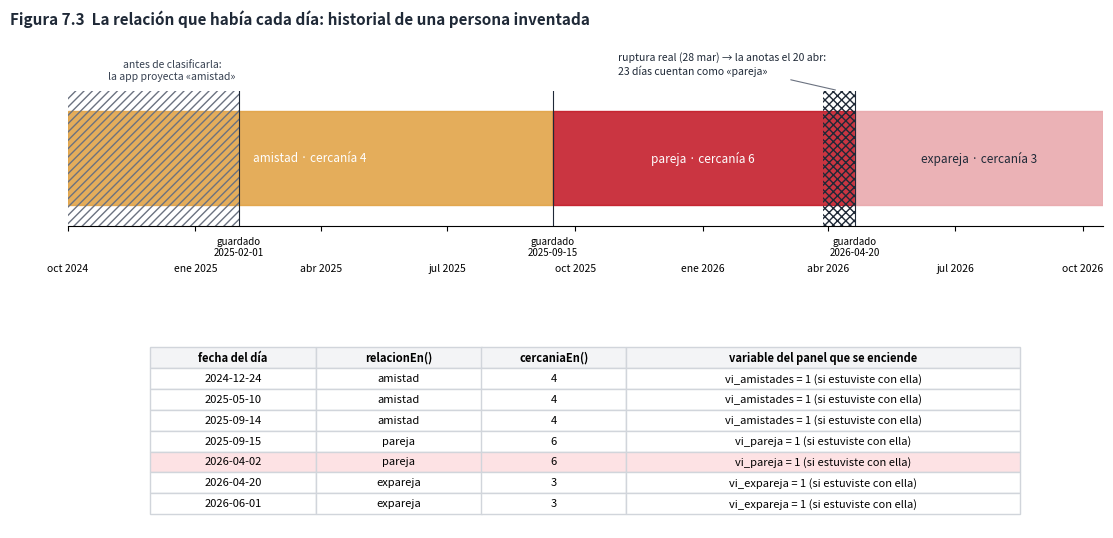

Source code (Python):
"""Figura 7.3 - Relación según la fecha con datos SINTÉTICOS: replica Personas.guardar (historial) y
Personas.relacionEn / cercaniaEn (data/Personas.kt). Uso: python fig19_relacion_fecha.py [salida.png]"""
import sys
from datetime import date, timedelta
import matplotlib
matplotlib.use("Agg")
import matplotlib.pyplot as plt
import matplotlib.dates as md

# --- Lo que hace la app: cada guardado con cambio deja (hasta = día del cambio, relación y cercanía anteriores).
persona = {"relacion": None, "cercania": None, "historial": []}
def guardar(rel, cerca, hoy):
    if persona["relacion"] is not None:
        cambio = persona["relacion"] != rel or (persona["cercania"] is not None and cerca is not None and persona["cercania"] != cerca)
        if cambio: persona["historial"].append((hoy, persona["relacion"], persona["cercania"]))
    persona["relacion"] = rel; persona["cercania"] = cerca if cerca is not None else persona["cercania"]
def relacion_en(f):
    for hasta, rel, _ in sorted(persona["historial"]):
        if f < hasta: return rel
    return persona["relacion"]
def cercania_en(f):
    for hasta, _, c in sorted(persona["historial"]):
        if f < hasta: return c if c is not None else persona["cercania"]
    return persona["cercania"]

guardar("amistad", 4, "2025-02-01")        # primera vez que la clasificas
guardar("pareja", 6, "2025-09-15")
guardar("expareja", 3, "2026-04-20")       # lo anotas 23 días después de la ruptura real (2026-03-28)
REAL = "2026-03-28"

COL = {"amistad": "#e09f3e", "pareja": "#c1121f", "expareja": "#e8a5a9"}
d0, d1 = date(2024, 10, 1), date(2026, 10, 15)
dias = [d0 + timedelta(k) for k in range((d1 - d0).days + 1)]

fig = plt.figure(figsize=(11.5, 5.4), dpi=160)
a = fig.add_axes([0.06, 0.58, 0.9, 0.25])
prev, ini = None, d0
for d in dias + [None]:
    r = relacion_en(d.isoformat()) if d else None
    if r != prev and prev is not None:
        a.axvspan(ini, d or d1, ymin=.15, ymax=.85, color=COL[prev], alpha=.85)
        mid = ini + (((d or d1) - ini) / 2)
        a.text(mid, .5, f"{prev} · cercanía {cercania_en(ini.isoformat())}", ha="center", va="center", fontsize=8.5, color="white" if prev != "expareja" else "#1f2937")
    if r != prev: ini = d
    prev = r
a.axvspan(d0, date(2025, 2, 1), ymin=.0, ymax=1, facecolor="none", hatch="////", edgecolor="#6b7280", lw=0)
a.text(date(2024, 12, 15), 1.07, "antes de clasificarla:\nla app proyecta «amistad»", ha="center", va="bottom", fontsize=7.5, color="#374151", transform=a.get_xaxis_transform())
a.axvspan(date.fromisoformat(REAL), date(2026, 4, 20), ymin=0, ymax=1, facecolor="none", hatch="xxxx", edgecolor="#1f2937", lw=0)
a.annotate("ruptura real (28 mar) → la anotas el 20 abr:\n23 días cuentan como «pareja»", (date(2026, 4, 8), 1.0), xytext=(date(2025, 11, 1), 1.12),
           textcoords="data", xycoords=("data", "axes fraction"), fontsize=7.5, color="#1f2937", arrowprops=dict(arrowstyle="-", color="#6b7280", lw=.8))
for f in ("2025-02-01", "2025-09-15", "2026-04-20"):
    a.axvline(date.fromisoformat(f), color="#1f2937", lw=.8); a.text(date.fromisoformat(f), -.08, f"guardado\n{f}", ha="center", va="top", fontsize=7, transform=a.get_xaxis_transform())
a.set_yticks([]); a.set_xlim(d0, d1); a.xaxis.set_major_locator(md.MonthLocator(bymonth=[1, 4, 7, 10])); MES = "ene feb mar abr may jun jul ago sep oct nov dic".split()
a.xaxis.set_major_formatter(matplotlib.ticker.FuncFormatter(lambda x, _: f"{MES[md.num2date(x).month - 1]} {md.num2date(x).year}"))
a.tick_params(labelsize=7.5, pad=24)
for s in ("top", "right", "left"): a.spines[s].set_visible(False)

t = fig.add_axes([0.06, 0.02, 0.9, 0.36]); t.axis("off")
filas = []
for f in ("2024-12-24", "2025-05-10", "2025-09-14", "2025-09-15", "2026-04-02", "2026-04-20", "2026-06-01"):
    r = relacion_en(f)
    vi = {"pareja": "vi_pareja", "amistad": "vi_amistades", "expareja": "vi_expareja"}[r]
    filas.append([f, r, str(cercania_en(f)), f"{vi} = 1 (si estuviste con ella)"])
tab = t.table(cellText=filas, colLabels=["fecha del día", "relacionEn()", "cercaniaEn()", "variable del panel que se enciende"],
              loc="center", cellLoc="center", colWidths=[.16, .16, .14, .38])
tab.auto_set_font_size(False); tab.set_fontsize(8); tab.scale(1, 1.25)
for (r, c), cell in tab.get_celld().items():
    cell.set_edgecolor("#d1d5db")
    if r == 0: cell.set_facecolor("#f3f4f6"); cell.set_text_props(weight="bold")
    elif filas[r - 1][0] == "2026-04-02": cell.set_facecolor("#fde2e4")
fig.suptitle("Figura 7.3  La relación que había cada día: historial de una persona inventada", x=0.01, ha="left", fontsize=11, weight="bold", color="#1f2937")
fig.savefig(sys.argv[1] if len(sys.argv) > 1 else "fig19_relacion_fecha.png")
for f in filas: print(f)
